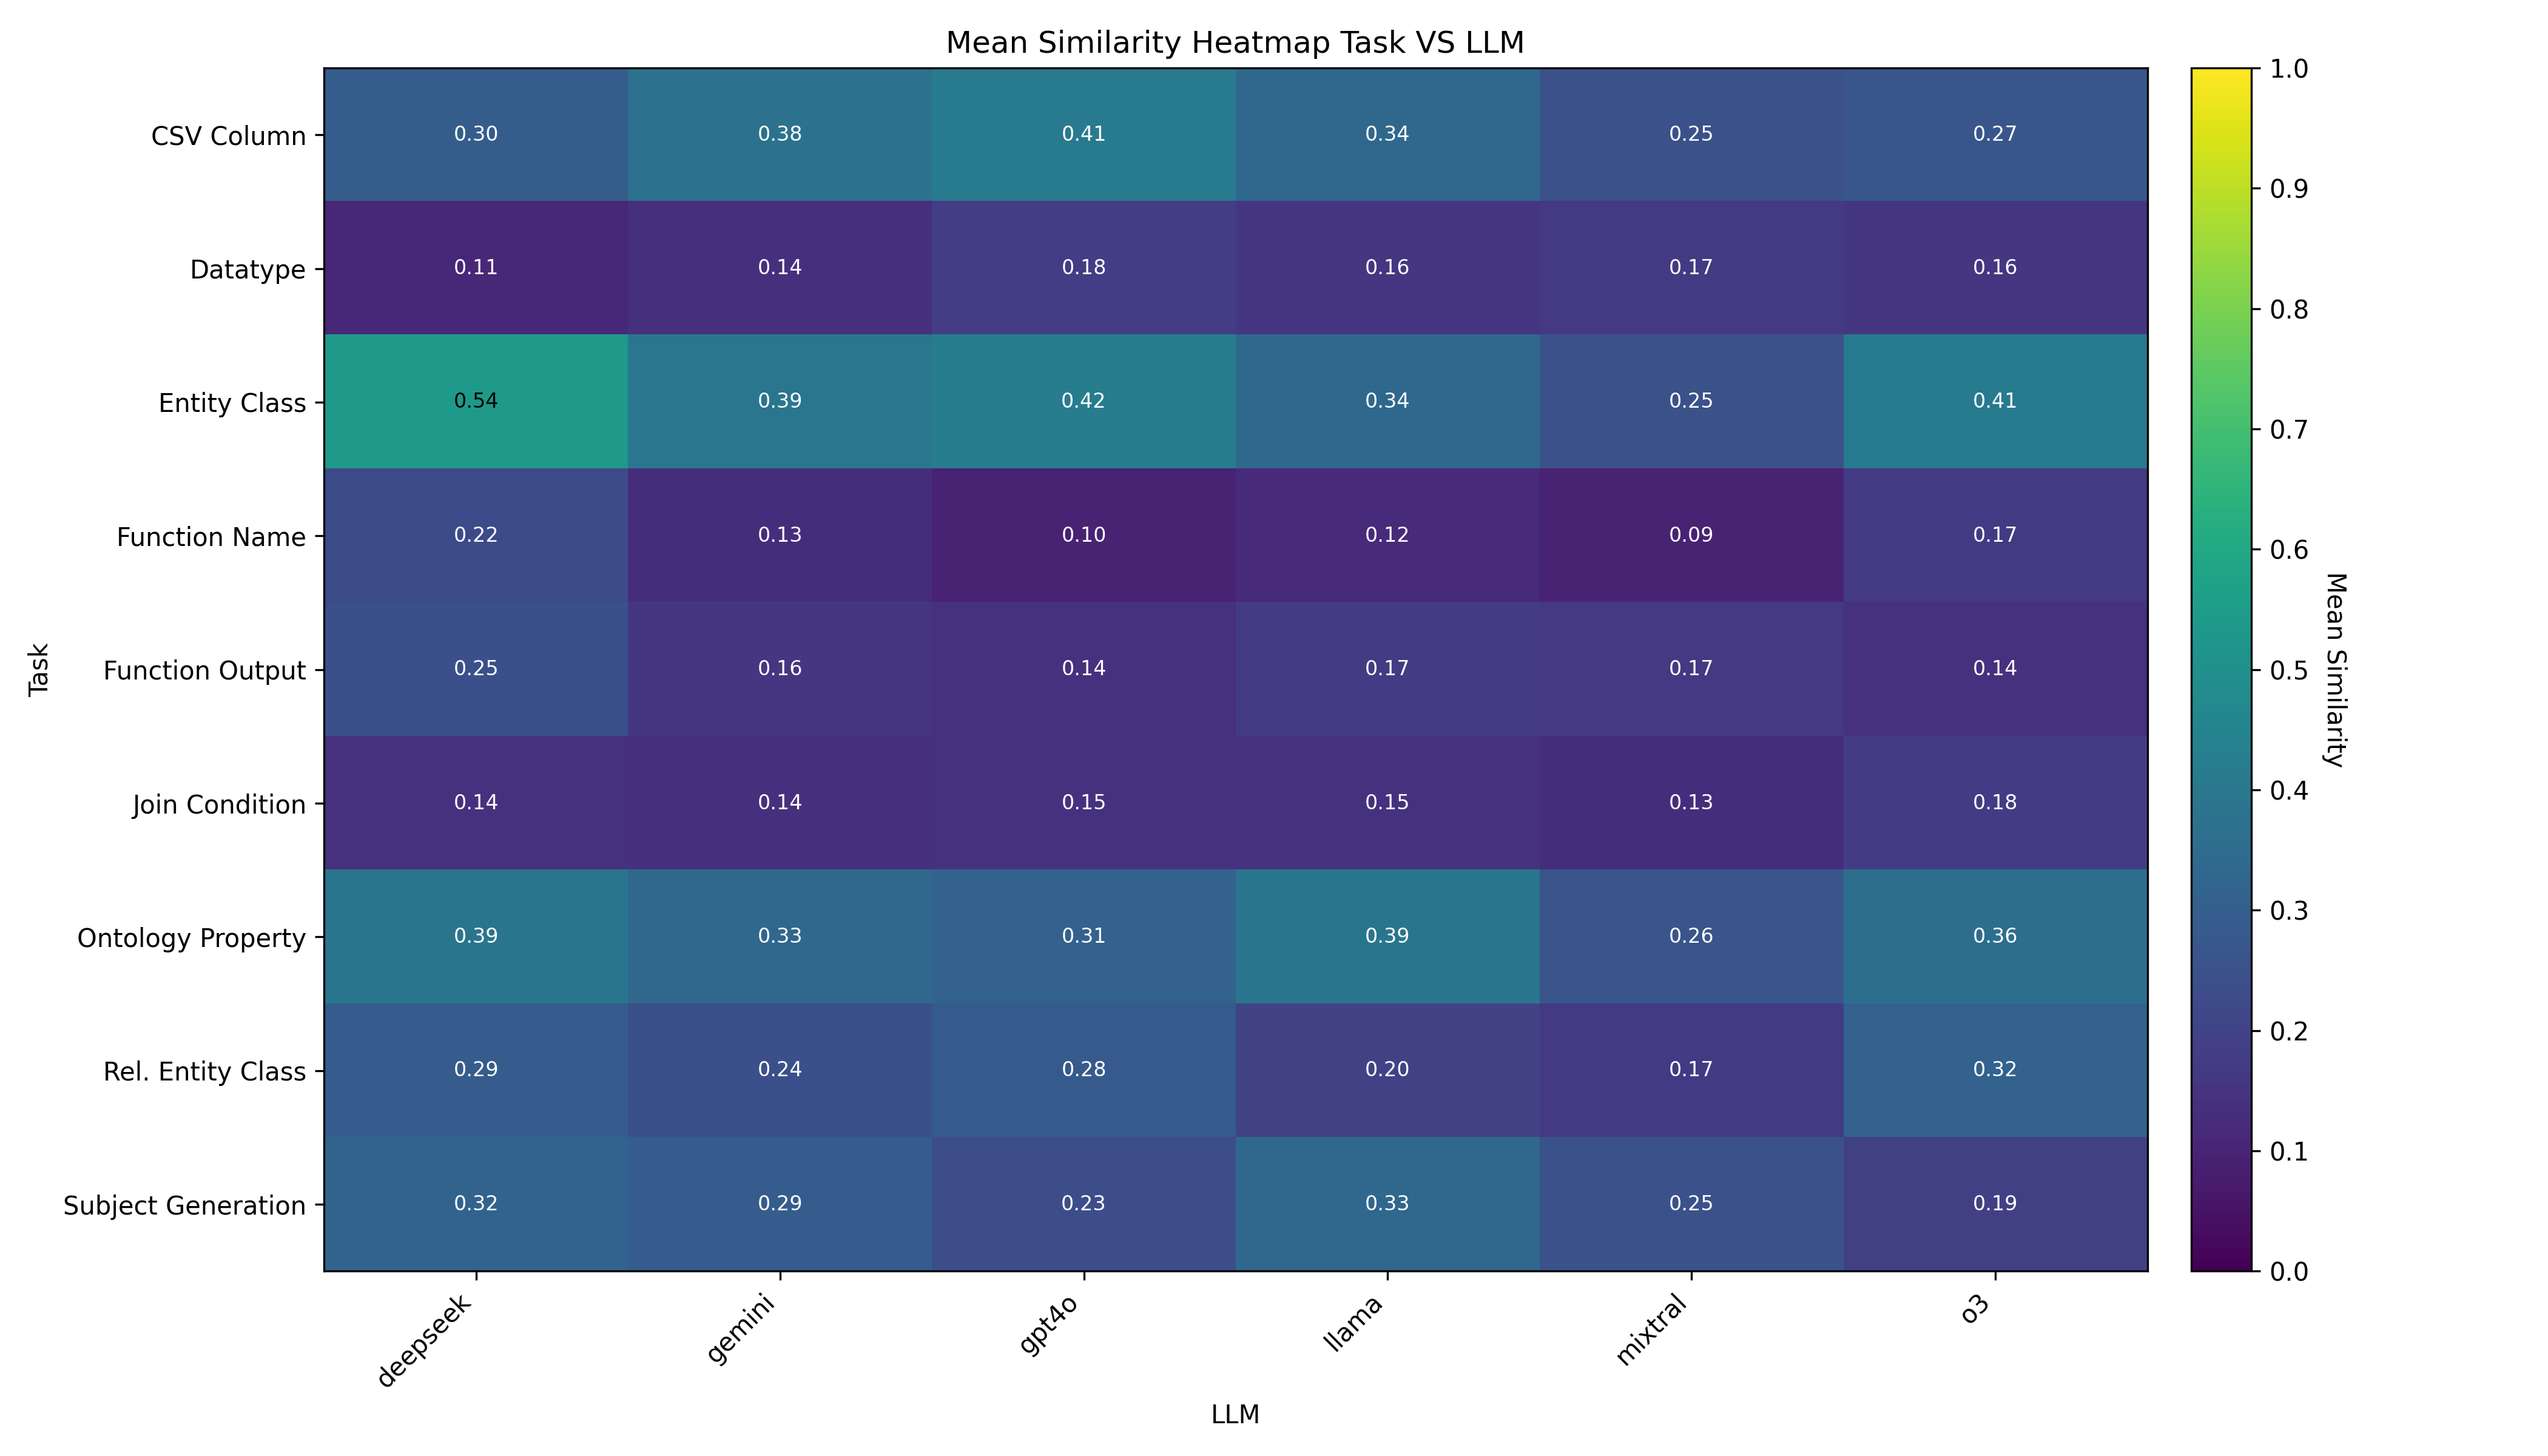

Data behind this chart, as committed beside it:
column, LLM, mean_similarity
CSV Column, deepseek, 0.2967
CSV Column, gemini, 0.3771
CSV Column, gpt4o, 0.4074
CSV Column, llama, 0.3373
CSV Column, mixtral, 0.2494
CSV Column, o3, 0.2677
Datatype, deepseek, 0.1128
Datatype, gemini, 0.1386
Datatype, gpt4o, 0.1824
Datatype, llama, 0.1579
Datatype, mixtral, 0.1681
Datatype, o3, 0.1586
Entity Class, deepseek, 0.537
Entity Class, gemini, 0.3909
Entity Class, gpt4o, 0.4237
Entity Class, llama, 0.3391
Entity Class, mixtral, 0.2498
Entity Class, o3, 0.4122
Function Name, deepseek, 0.2249
Function Name, gemini, 0.1299
Function Name, gpt4o, 0.09526
Function Name, llama, 0.1197
Function Name, mixtral, 0.09486
Function Name, o3, 0.1699
Function Output, deepseek, 0.2451
Function Output, gemini, 0.1597
Function Output, gpt4o, 0.1433
Function Output, llama, 0.1747
Function Output, mixtral, 0.1675
Function Output, o3, 0.1421
Join Condition, deepseek, 0.1445
Join Condition, gemini, 0.1388
Join Condition, gpt4o, 0.1455
Join Condition, llama, 0.1456
Join Condition, mixtral, 0.1296
Join Condition, o3, 0.1768
Ontology Property, deepseek, 0.3868
Ontology Property, gemini, 0.3322
Ontology Property, gpt4o, 0.3128
Ontology Property, llama, 0.3888
Ontology Property, mixtral, 0.2629
Ontology Property, o3, 0.3628
Rel. Entity Class, deepseek, 0.2899
Rel. Entity Class, gemini, 0.2448
Rel. Entity Class, gpt4o, 0.2817
Rel. Entity Class, llama, 0.198
Rel. Entity Class, mixtral, 0.1699
Rel. Entity Class, o3, 0.3151
Subject Generation, deepseek, 0.3166
Subject Generation, gemini, 0.2891
Subject Generation, gpt4o, 0.2346
Subject Generation, llama, 0.3346
Subject Generation, mixtral, 0.2485
Subject Generation, o3, 0.1889
